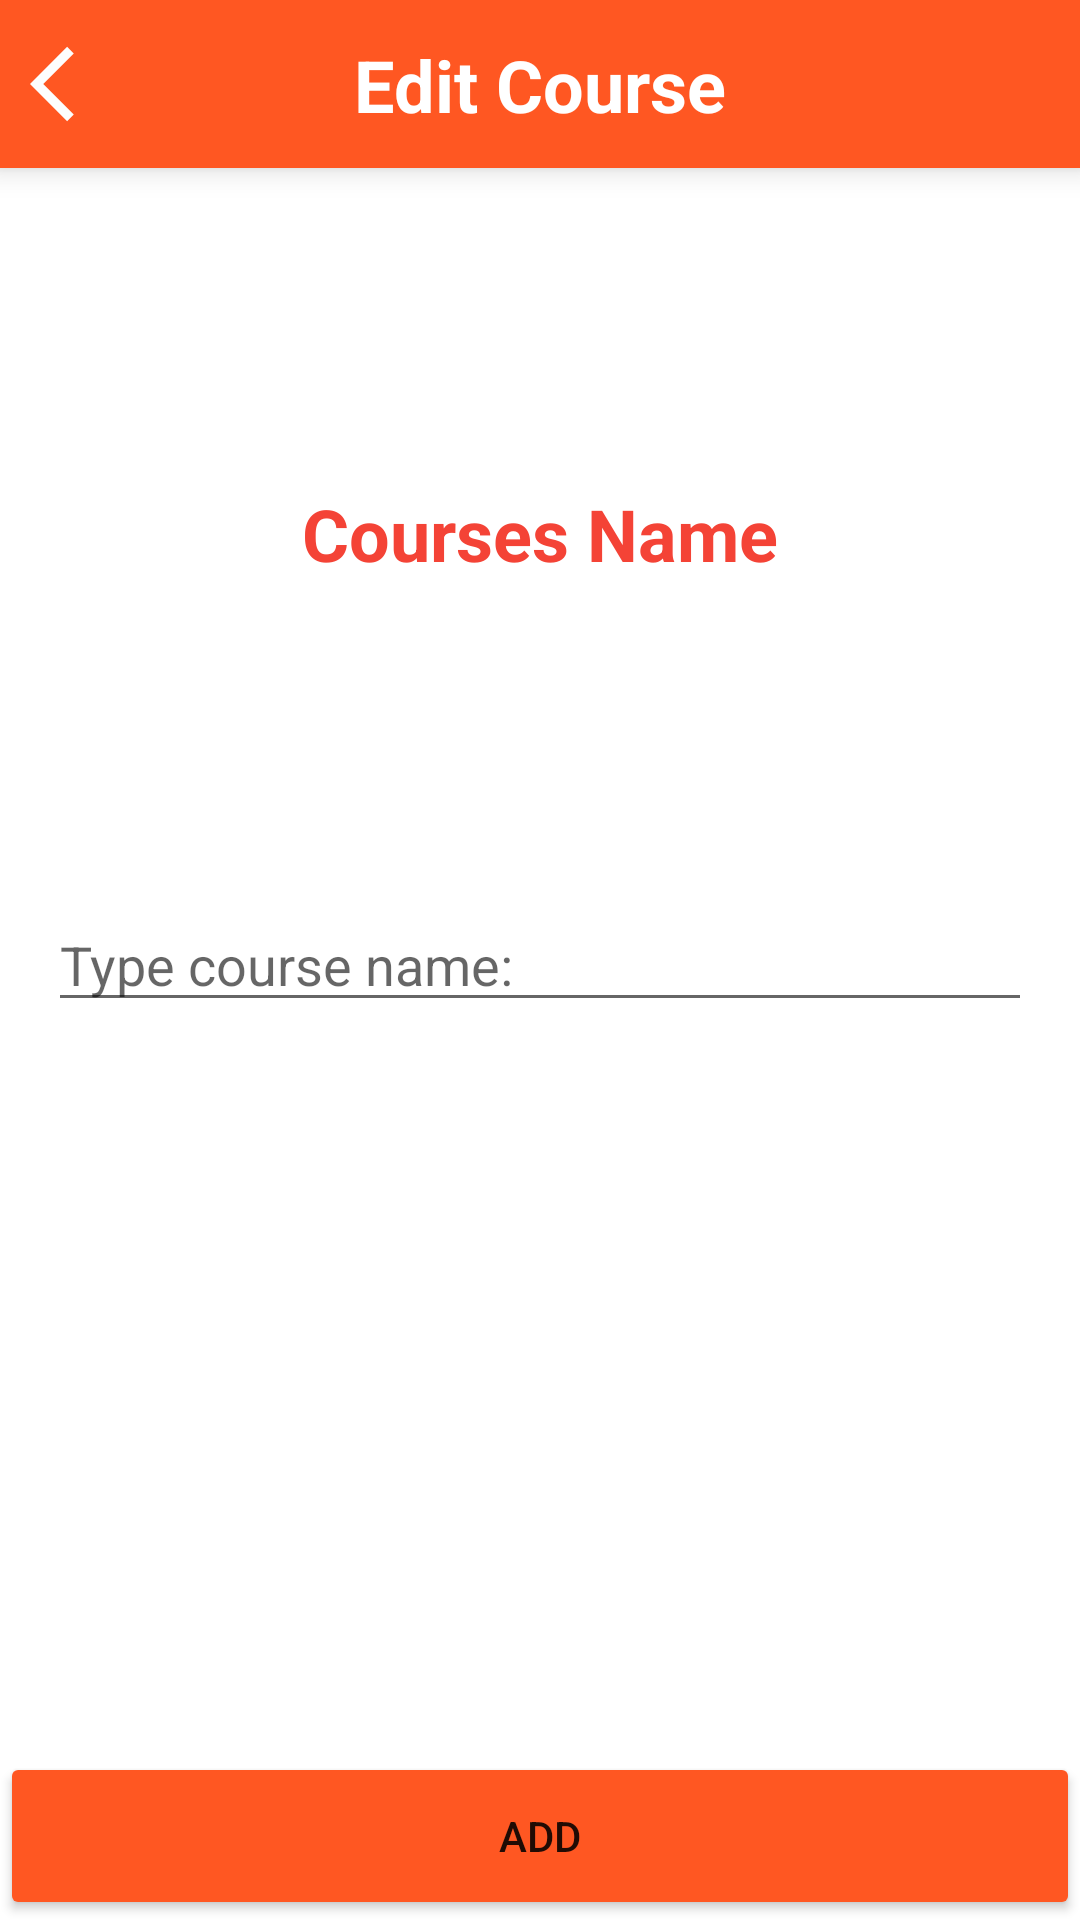

Layout XML and referenced resources for this Android screen:
<!-- AndroidManifest.xml: application theme Theme.EduMeduPedu -->
<!-- res/layout/screen_edit.xml -->
<?xml version="1.0" encoding="utf-8"?>
<androidx.constraintlayout.widget.ConstraintLayout xmlns:android="http://schemas.android.com/apk/res/android"
    android:layout_width="match_parent"
    android:layout_height="match_parent"
    xmlns:app="http://schemas.android.com/apk/res-auto">

    <LinearLayout
        android:id="@+id/toolBar"
        android:layout_width="0dp"
        android:layout_height="?actionBarSize"
        app:layout_constraintEnd_toEndOf="parent"
        android:background="#FF5722"
        android:elevation="6dp"
        android:orientation="vertical"
        app:layout_constraintStart_toStartOf="parent"
        app:layout_constraintTop_toTopOf="parent" />

    <TextView
        android:layout_width="wrap_content"
        android:layout_height="wrap_content"
        android:elevation="10dp"
        android:text="Edit Course"
        android:textColor="@color/white"
        android:textSize="24sp"
        android:textStyle="bold"
        app:layout_constraintBottom_toBottomOf="@+id/toolBar"
        app:layout_constraintEnd_toEndOf="@+id/toolBar"
        app:layout_constraintStart_toStartOf="@+id/toolBar"
        app:layout_constraintTop_toTopOf="@+id/toolBar" />

    <ImageView
        android:id="@+id/ivBackToHomeFromCourseEdit"
        android:layout_width="50dp"
        android:layout_height="?actionBarSize"
        app:layout_constraintTop_toTopOf="@id/toolBar"
        app:layout_constraintBottom_toBottomOf="@id/toolBar"
        app:layout_constraintStart_toStartOf="@id/toolBar"
        android:src="@drawable/ic_baseline_arrow_back_ios_24"
        android:elevation="10dp"
        android:padding="10dp"/>

    <TextView
        android:id="@+id/tvEditingCourseName"
        app:layout_constraintTop_toBottomOf="@id/toolBar"
        app:layout_constraintBottom_toTopOf="@id/etAddFromCourseEdit"
        android:layout_width="wrap_content"
        android:layout_height="wrap_content"
        android:elevation="10dp"
        android:text="Courses Name"
        app:layout_constraintStart_toStartOf="parent"
        app:layout_constraintEnd_toEndOf="parent"
        android:textColor="#F44336"
        android:textSize="24sp"
        android:textStyle="bold"/>

    <EditText
        android:id="@+id/etAddFromCourseEdit"
        android:layout_width="0dp"
        android:layout_height="wrap_content"
        android:hint="Type course name:"
        app:layout_constraintBottom_toTopOf="@+id/btnAddFromCourseEdit"
        app:layout_constraintEnd_toEndOf="parent"
        android:layout_marginHorizontal="16dp"
        app:layout_constraintStart_toStartOf="parent"
        app:layout_constraintTop_toBottomOf="@id/toolBar" />

    <Button
        android:id="@+id/btnAddFromCourseEdit"
        android:layout_width="0dp"
        android:layout_height="?actionBarSize"
        android:backgroundTint="#FF5722"
        android:text="Add"
        app:layout_constraintBottom_toBottomOf="parent"
        app:layout_constraintEnd_toEndOf="parent"
        app:layout_constraintStart_toStartOf="parent" />


</androidx.constraintlayout.widget.ConstraintLayout>
<!-- resources referenced by this layout -->
<resources>
  <!-- drawable ic_baseline_arrow_back_ios_24 (drawable) -->
  <vector android:autoMirrored="true" android:height="24dp"
      android:tint="#FDFDFD" android:viewportHeight="24"
      android:viewportWidth="24" android:width="24dp" xmlns:android="http://schemas.android.com/apk/res/android">
      <path android:fillColor="@android:color/white" android:pathData="M11.67,3.87L9.9,2.1 0,12l9.9,9.9 1.77,-1.77L3.54,12z"/>
  </vector>
  <style name="Theme.EduMeduPedu" parent="Theme.MaterialComponents.DayNight.NoActionBar">
          
          <item name="colorPrimary">@color/purple_500</item>
          <item name="colorPrimaryVariant">@color/purple_700</item>
          <item name="colorOnPrimary">@color/white</item>
          
          <item name="colorSecondary">@color/teal_200</item>
          <item name="colorSecondaryVariant">@color/teal_700</item>
          <item name="colorOnSecondary">@color/black</item>
          
          <item name="android:statusBarColor" tools:targetApi="l">?attr/colorPrimaryVariant</item>
          
      </style>
  <!-- not gathered from this repository: default colours our renderer supplied (Android Studio template values) -->
  <color name="purple_500">#FF6200EE</color>
  <color name="purple_700">#FF3700B3</color>
  <color name="teal_200">#FF03DAC5</color>
  <color name="teal_700">#FF018786</color>
  <color name="black">#FF000000</color>
  <color name="white">#FFFFFFFF</color>
</resources>
